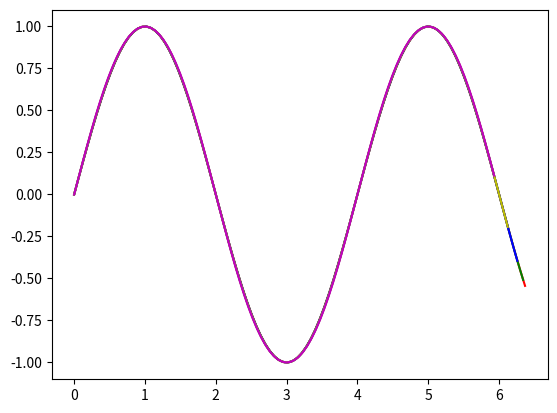

Source code (Python):
import numpy as np
import scipy.special as sp
import matplotlib.pyplot as plt

#t와 m=sin(alpha/2)^2 준비하기
t=np.linspace(0,10,100)
m=np.array([np.sin(0.00873/2)**2,np.sin(0.262/2)**2,np.sin(0.524/2)**2,np.sin(0.785/2)**2,np.sin(1.05/2)**2])
alpha=[0.00873,0.262,0.524,0.785,1.05]

#ellipj로 타원 함수들 불러오기
ellipf1= np.array(sp.ellipj(t,m[0]))
ellipf2= np.array(sp.ellipj(t,m[1]))
ellipf3= np.array(sp.ellipj(t,m[2]))
ellipf4= np.array(sp.ellipj(t,m[3]))
ellipf5= np.array(sp.ellipj(t,m[4]))

#ellipj 함수서 sn함수만 뺴오기
sn1=ellipf1[0,:]
sn2=ellipf2[0,:]
sn3=ellipf3[0,:]
sn4=ellipf4[0,:]
sn5=ellipf5[0,:]

#theta값 정의하기
theta1=2*np.arcsin(np.sqrt(m[0])*sn1)
theta2=2*np.arcsin(np.sqrt(m[1])*sn2)
theta3=2*np.arcsin(np.sqrt(m[2])*sn3)
theta4=2*np.arcsin(np.sqrt(m[3])*sn4)
theta5=2*np.arcsin(np.sqrt(m[4])*sn5)

#K값 정의하기
K1= np.array(sp.ellipk(m[0]))
K2= np.array(sp.ellipk(m[1]))
K3= np.array(sp.ellipk(m[2]))
K4= np.array(sp.ellipk(m[3]))
K5= np.array(sp.ellipk(m[4]))

#그래프 그리기

plt.plot(t/K1,theta1/alpha[0],'r')
plt.plot(t/K2,theta2/alpha[1],'g')
plt.plot(t/K3,theta3/alpha[2],'b')
plt.plot(t/K4,theta4/alpha[3],'y')
plt.plot(t/K5,theta5/alpha[4],'m')
plt.show()